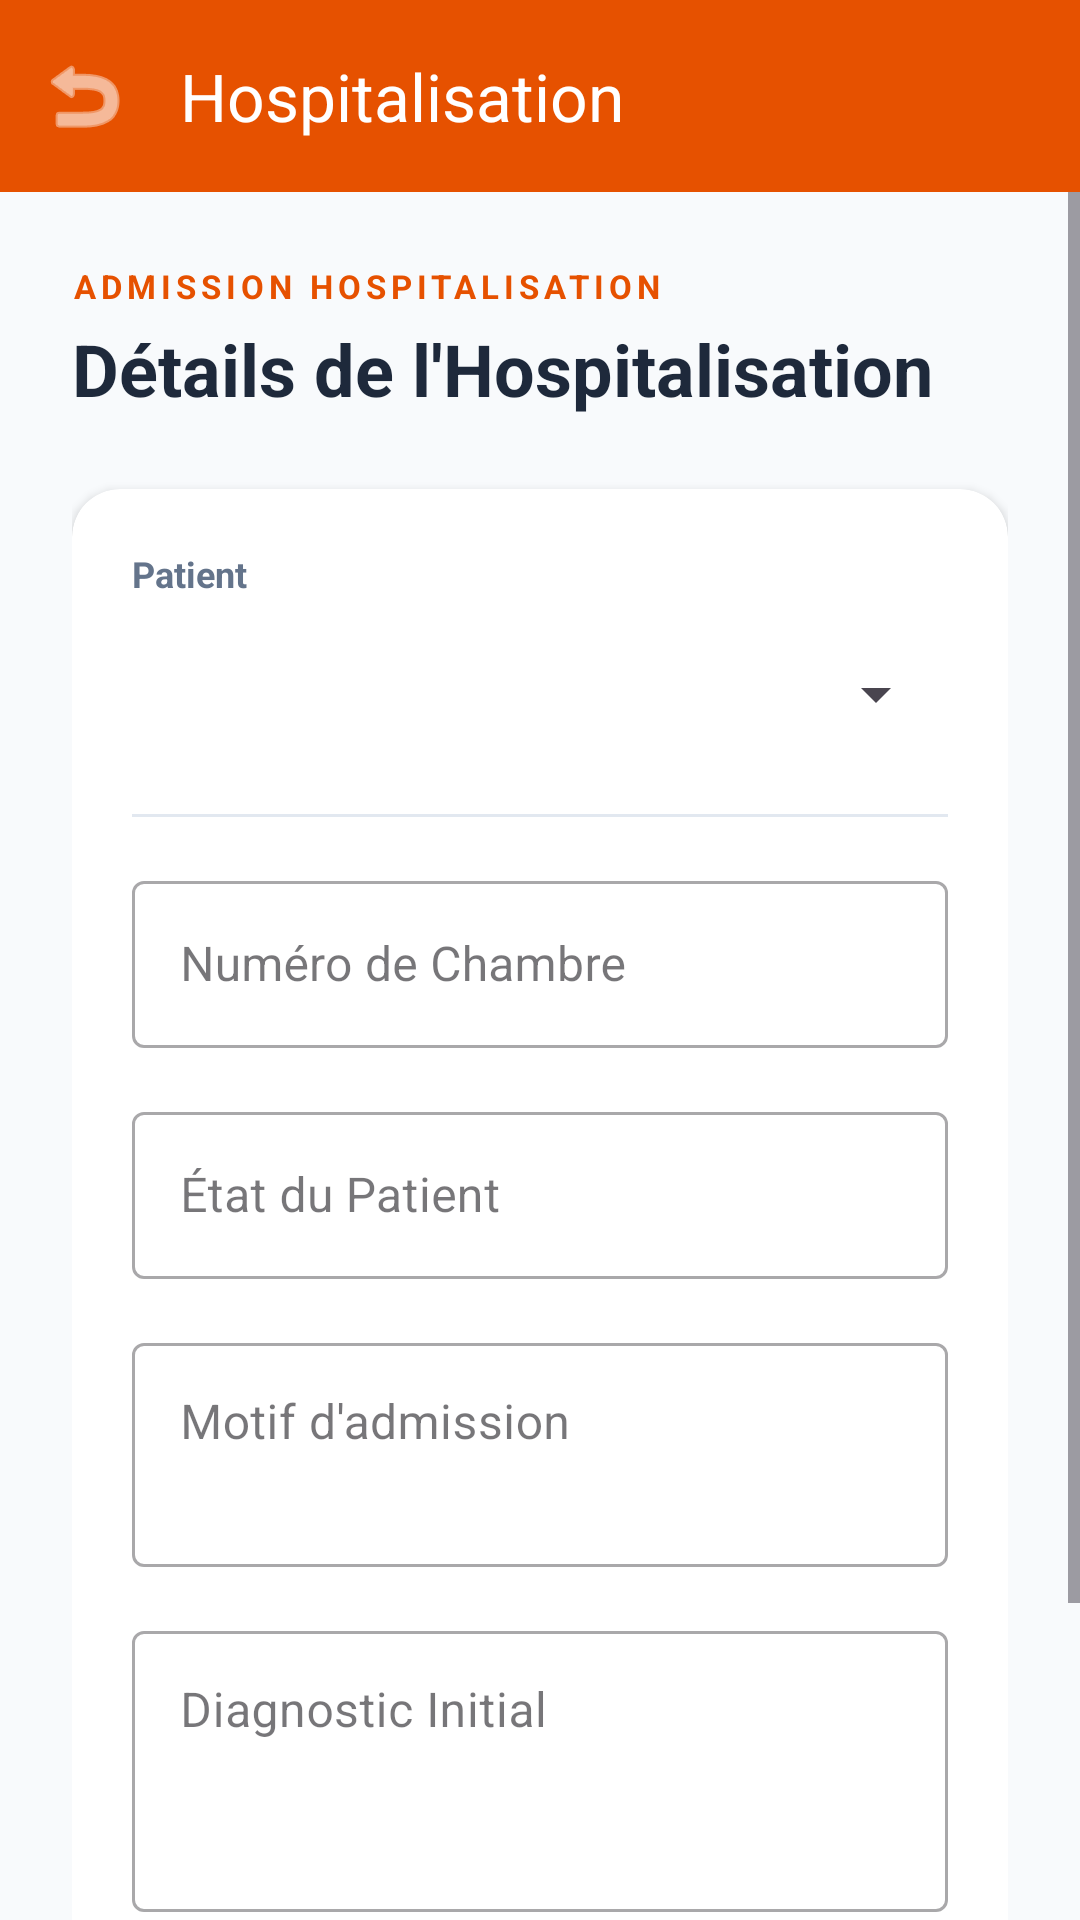

Android layout source for this screen:
<!-- AndroidManifest.xml: application theme Theme.SYSTEMHOSPITALIER -->
<!-- res/layout/activity_hospitalisation.xml -->
<?xml version="1.0" encoding="utf-8"?>
<LinearLayout xmlns:android="http://schemas.android.com/apk/res/android"
    xmlns:app="http://schemas.android.com/apk/res-auto"
    android:layout_width="match_parent"
    android:layout_height="match_parent"
    android:orientation="vertical"
    android:background="#F8FAFC">

    <com.google.android.material.appbar.AppBarLayout
        android:layout_width="match_parent"
        android:layout_height="wrap_content">

        <com.google.android.material.appbar.MaterialToolbar
            android:id="@+id/toolbar"
            android:layout_width="match_parent"
            android:layout_height="?attr/actionBarSize"
            android:background="#E65100"
            app:title="Hospitalisation"
            app:titleTextColor="#FFFFFF"
            app:navigationIcon="@android:drawable/ic_menu_revert"
            app:navigationIconTint="#FFFFFF"/>

    </com.google.android.material.appbar.AppBarLayout>

    <ScrollView
        android:layout_width="match_parent"
        android:layout_height="match_parent"
        android:fillViewport="true">

        <LinearLayout
            android:layout_width="match_parent"
            android:layout_height="wrap_content"
            android:orientation="vertical"
            android:padding="24dp">

        <TextView
            android:layout_width="wrap_content"
            android:layout_height="wrap_content"
            android:text="ADMISSION HOSPITALISATION"
            android:textColor="#E65100"
            android:textSize="11sp"
            android:letterSpacing="0.15"
            android:textStyle="bold" />

        <TextView
            android:layout_width="wrap_content"
            android:layout_height="wrap_content"
            android:text="Détails de l'Hospitalisation"
            android:textColor="#1E293B"
            android:textSize="24sp"
            android:textStyle="bold"
            android:layout_marginTop="4dp" />

        <androidx.cardview.widget.CardView
            android:layout_width="match_parent"
            android:layout_height="wrap_content"
            android:layout_marginTop="24dp"
            app:cardCornerRadius="16dp"
            app:cardElevation="2dp">

            <LinearLayout
                android:layout_width="match_parent"
                android:layout_height="wrap_content"
                android:orientation="vertical"
                android:padding="20dp">

                <TextView
                    android:layout_width="wrap_content"
                    android:layout_height="wrap_content"
                    android:text="Patient"
                    android:textColor="#64748B"
                    android:textSize="12sp"
                    android:textStyle="bold" />

                <Spinner
                    android:id="@+id/spinnerPatient"
                    android:layout_width="match_parent"
                    android:layout_height="48dp"
                    android:layout_marginTop="8dp" />

                <View
                    android:layout_width="match_parent"
                    android:layout_height="1dp"
                    android:background="#E2E8F0"
                    android:layout_marginTop="16dp"
                    android:layout_marginBottom="16dp" />

                <com.google.android.material.textfield.TextInputLayout
                    android:layout_width="match_parent"
                    android:layout_height="wrap_content"
                    android:hint="Numéro de Chambre"
                    style="@style/Widget.MaterialComponents.TextInputLayout.OutlinedBox">
                    <com.google.android.material.textfield.TextInputEditText
                        android:id="@+id/etChambre"
                        android:layout_width="match_parent"
                        android:layout_height="wrap_content"
                        android:inputType="text" />
                </com.google.android.material.textfield.TextInputLayout>

                <com.google.android.material.textfield.TextInputLayout
                    android:layout_width="match_parent"
                    android:layout_height="wrap_content"
                    android:layout_marginTop="16dp"
                    android:hint="État du Patient"
                    style="@style/Widget.MaterialComponents.TextInputLayout.OutlinedBox">
                    <com.google.android.material.textfield.TextInputEditText
                        android:id="@+id/etEtat"
                        android:layout_width="match_parent"
                        android:layout_height="wrap_content"
                        android:inputType="text" />
                </com.google.android.material.textfield.TextInputLayout>

                <com.google.android.material.textfield.TextInputLayout
                    android:layout_width="match_parent"
                    android:layout_height="wrap_content"
                    android:layout_marginTop="16dp"
                    android:hint="Motif d'admission"
                    style="@style/Widget.MaterialComponents.TextInputLayout.OutlinedBox">
                    <com.google.android.material.textfield.TextInputEditText
                        android:id="@+id/etMotif"
                        android:layout_width="match_parent"
                        android:layout_height="wrap_content"
                        android:minLines="2"
                        android:gravity="top" />
                </com.google.android.material.textfield.TextInputLayout>

                <com.google.android.material.textfield.TextInputLayout
                    android:layout_width="match_parent"
                    android:layout_height="wrap_content"
                    android:layout_marginTop="16dp"
                    android:hint="Diagnostic Initial"
                    style="@style/Widget.MaterialComponents.TextInputLayout.OutlinedBox">
                    <com.google.android.material.textfield.TextInputEditText
                        android:id="@+id/etDiagnosticInitial"
                        android:layout_width="match_parent"
                        android:layout_height="wrap_content"
                        android:minLines="3"
                        android:gravity="top" />
                </com.google.android.material.textfield.TextInputLayout>

                <Button
                    android:id="@+id/btnSaveHospitalisation"
                    android:layout_width="match_parent"
                    android:layout_height="56dp"
                    android:layout_marginTop="32dp"
                    android:text="Confirmer l'Admission"
                    android:backgroundTint="#E65100"
                    android:textColor="#FFFFFF"
                    app:cornerRadius="12dp" />

            </LinearLayout>
        </androidx.cardview.widget.CardView>

    </LinearLayout>
</ScrollView>
</LinearLayout>
<!-- resources referenced by this layout -->
<resources>
  <style name="Theme.SYSTEMHOSPITALIER" parent="Base.Theme.SYSTEMHOSPITALIER" />
  <style name="Base.Theme.SYSTEMHOSPITALIER" parent="Theme.Material3.DayNight.NoActionBar">
          
          
      </style>
</resources>
